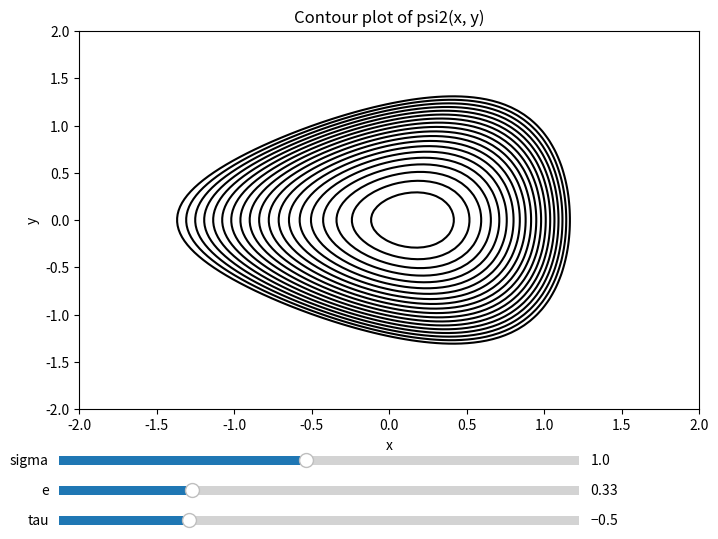

Write the Python code that produced this figure.
import numpy as np
import matplotlib.pyplot as plt
from matplotlib.widgets import Slider

# Define the range for x and y
x = np.linspace(-2, 2, 100)
y = np.linspace(-2, 2, 100)

inite = 0.33
initau = -0.5
initsigma = 1
z0=20

# Create a meshgrid for x and y
x, y = np.meshgrid(x, y)

# Function to calculate psi2(x, y) with parameters as variables
def psi2(x, y, e, tau, sigma):
    return (x - (e / 2) * (1 - x**2))**2 + (1 - (e**2 / 4)) * (1 + tau * e * x * (2 + e * x)) * (y**2 / sigma**2)

# Initialize contour plot
fig, ax = plt.subplots(figsize=(8, 6))
contour = None

# Function to update the plot based on slider values
def update(val):
    global contour
    e = slider_e.val
    tau = slider_tau.val
    sigma = slider_sigma.val
    
    # Calculate the function psi2(x, y)
    z = psi2(x, y, e, tau, sigma)
    
    # Update the contour plot
    if contour:
        for coll in contour.collections:
            coll.remove()
    contour = ax.contour(x, y, z, levels=np.linspace(0, 1.5, z0), colors='black')
    ax.figure.canvas.draw_idle()

# Create sliders for parameters
plt.subplots_adjust(bottom=0.25)
slider_ax_e = plt.axes([0.1, 0.1, 0.65, 0.03])
slider_ax_tau = plt.axes([0.1, 0.05, 0.65, 0.03])
slider_ax_sigma = plt.axes([0.1, 0.15, 0.65, 0.03])

slider_e = Slider(slider_ax_e, 'e', 0.1, 1.0, valinit=inite)
slider_tau = Slider(slider_ax_tau, 'tau', -1.0, 1.0, valinit=initau)
slider_sigma = Slider(slider_ax_sigma, 'sigma', 0.1, 2.0, valinit=initsigma)

slider_e.on_changed(update)
slider_tau.on_changed(update)
slider_sigma.on_changed(update)

# Calculate the initial function psi2(x, y)
z_initial = psi2(x, y, slider_e.val, slider_tau.val, slider_sigma.val)

# Plot the initial contour
contour = ax.contour(x, y, z_initial, levels=np.linspace(0, 1.5, z0), colors='black')
ax.set_xlabel('x')
ax.set_ylabel('y')
ax.set_title('Contour plot of psi2(x, y)')
ax.grid(False)

plt.show()
